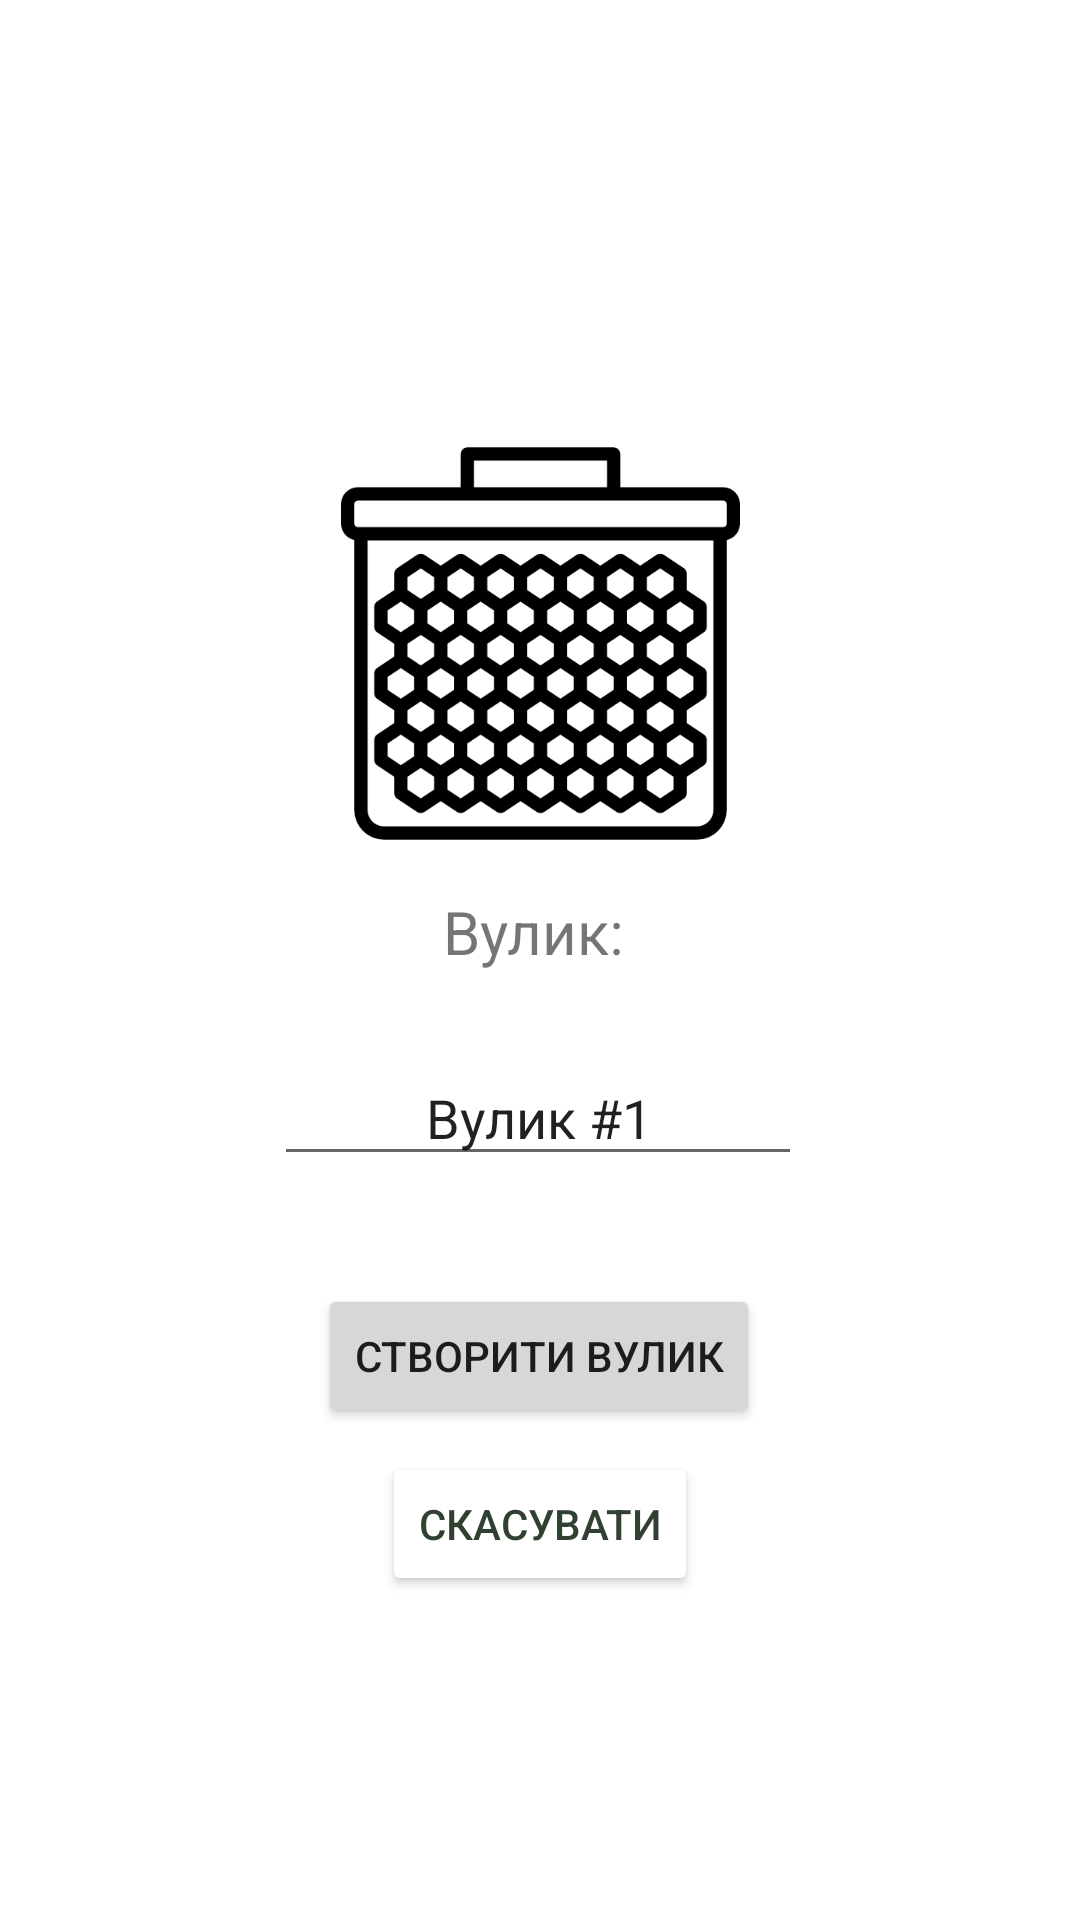

Layout XML and referenced resources for this Android screen:
<!-- AndroidManifest.xml: application theme Theme.MyApiary -->
<!-- res/layout/activity_newbeehive_screen.xml -->
<?xml version="1.0" encoding="utf-8"?>
<androidx.constraintlayout.widget.ConstraintLayout xmlns:android="http://schemas.android.com/apk/res/android"
    xmlns:app="http://schemas.android.com/apk/res-auto"
    xmlns:tools="http://schemas.android.com/tools"
    android:layout_width="match_parent"
    android:layout_height="match_parent"
    tools:context=".ActivityNewbeehiveScreen">


    <ImageView
        android:id="@+id/imageView2"
        android:layout_width="145dp"
        android:layout_height="133dp"
        android:layout_marginTop="148dp"
        app:layout_constraintEnd_toEndOf="parent"
        app:layout_constraintStart_toStartOf="parent"
        app:layout_constraintTop_toTopOf="parent"
        app:srcCompat="@drawable/beehive" />

    <EditText
        android:id="@+id/beehiveNewName"
        android:layout_width="176dp"
        android:layout_height="42dp"
        android:layout_marginBottom="248dp"
        android:ems="10"
        android:inputType="textPersonName"
        android:text="Вулик #1"
        android:textAlignment="center"
        app:layout_constraintBottom_toBottomOf="parent"
        app:layout_constraintEnd_toEndOf="parent"
        app:layout_constraintHorizontal_bias="0.497"
        app:layout_constraintStart_toStartOf="parent" />

    <TextView
        android:id="@+id/textViewBeehiveForApiary"
        android:layout_width="wrap_content"
        android:layout_height="wrap_content"
        android:layout_marginBottom="316dp"
        android:text="Вулик: "
        android:textAlignment="center"
        android:textSize="20sp"
        app:layout_constraintBottom_toBottomOf="parent"
        app:layout_constraintEnd_toEndOf="parent"
        app:layout_constraintStart_toStartOf="parent" />

    <Button
        android:id="@+id/buttonCreateBeehive"
        android:layout_width="wrap_content"
        android:layout_height="wrap_content"
        android:layout_marginBottom="164dp"
        android:text="Створити вулик"
        android:textAlignment="center"
        app:layout_constraintBottom_toBottomOf="parent"
        app:layout_constraintEnd_toEndOf="parent"
        app:layout_constraintHorizontal_bias="0.498"
        app:layout_constraintStart_toStartOf="parent" />

    <Button
        android:id="@+id/buttonCancelCreateBee"
        android:layout_width="wrap_content"
        android:layout_height="wrap_content"
        android:layout_marginBottom="108dp"
        android:backgroundTint="@color/white"
        android:text="Скасувати"
        android:textAlignment="center"
        android:textColor="#e232"
        app:layout_constraintBottom_toBottomOf="parent"
        app:layout_constraintEnd_toEndOf="parent"
        app:layout_constraintStart_toStartOf="parent"
        app:rippleColor="#03A9F4" />

</androidx.constraintlayout.widget.ConstraintLayout>
<!-- resources referenced by this layout -->
<resources>
  <!-- drawable beehive: png bitmap (drawable, 12466 bytes) -->
  <style name="Theme.MyApiary" parent="Theme.MaterialComponents.DayNight.NoActionBar">
          
          <item name="colorPrimary">@color/purple_500</item>
          <item name="colorPrimaryVariant">@color/purple_700</item>
          <item name="colorOnPrimary">@color/white</item>
          
          <item name="colorSecondary">@color/teal_200</item>
          <item name="colorSecondaryVariant">@color/teal_700</item>
          <item name="colorOnSecondary">@color/black</item>
          
          <item name="android:statusBarColor" tools:targetApi="l">?attr/colorPrimaryVariant</item>
          
      </style>
  <!-- not gathered from this repository: default colours our renderer supplied (Android Studio template values) -->
  <color name="purple_500">#FF6200EE</color>
  <color name="purple_700">#FF3700B3</color>
  <color name="teal_200">#FF03DAC5</color>
  <color name="teal_700">#FF018786</color>
  <color name="black">#FF000000</color>
  <color name="white">#FFFFFFFF</color>
</resources>
